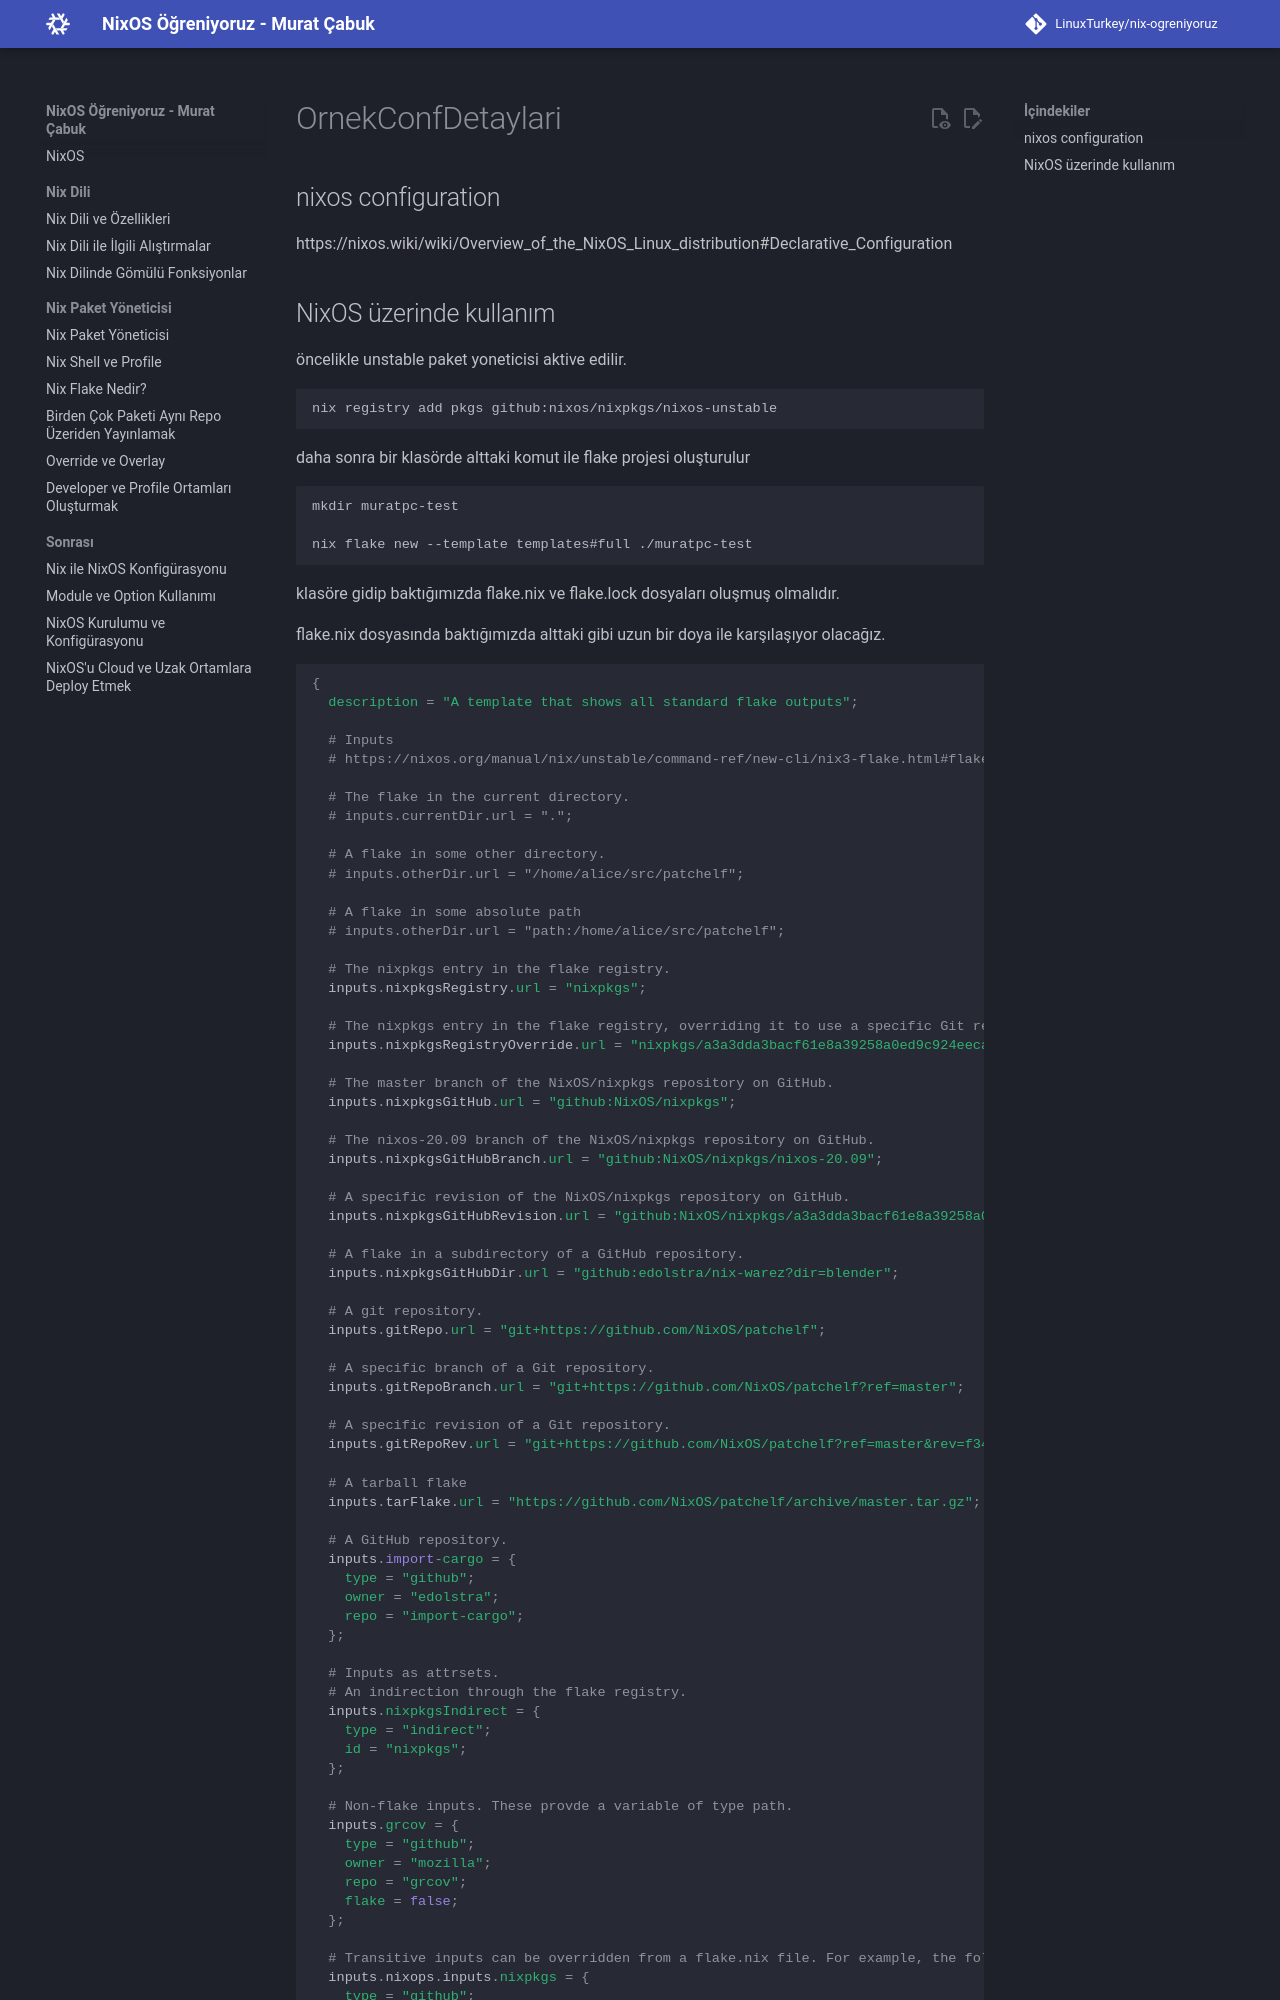

repository: LinuxTurkey/nix-ogreniyoruz · page: assets/flakes/mcabuk/OrnekConfDetaylari.html · generator: mkdocs

## nixos configuration


https://nixos.wiki/wiki/Overview_of_the_NixOS_Linux_distribution#Declarative_Configuration


## NixOS üzerinde kullanım

öncelikle unstable paket yoneticisi aktive edilir.

```shell
nix registry add pkgs github:nixos/nixpkgs/nixos-unstable
```

daha sonra bir klasörde alttaki komut ile flake projesi oluşturulur

```shell
mkdir muratpc-test

nix flake new --template templates#full ./muratpc-test

```

klasöre gidip baktığımızda flake.nix ve flake.lock dosyaları oluşmuş olmalıdır.

flake.nix dosyasında baktığımızda alttaki gibi uzun bir doya ile karşılaşıyor olacağız.

```nix
{
  description = "A template that shows all standard flake outputs";

  # Inputs
  # https://nixos.org/manual/nix/unstable/command-ref/new-cli/nix3-flake.html#flake-inputs

  # The flake in the current directory.
  # inputs.currentDir.url = ".";

  # A flake in some other directory.
  # inputs.otherDir.url = "/home/alice/src/patchelf";

  # A flake in some absolute path
  # inputs.otherDir.url = "path:/home/alice/src/patchelf";

  # The nixpkgs entry in the flake registry.
  inputs.nixpkgsRegistry.url = "nixpkgs";

  # The nixpkgs entry in the flake registry, overriding it to use a specific Git revision.
  inputs.nixpkgsRegistryOverride.url = "nixpkgs/a3a3dda3bacf61e8a39258a0ed9c924eeca8e293";

  # The master branch of the NixOS/nixpkgs repository on GitHub.
  inputs.nixpkgsGitHub.url = "github:NixOS/nixpkgs";

  # The nixos-20.09 branch of the NixOS/nixpkgs repository on GitHub.
  inputs.nixpkgsGitHubBranch.url = "github:NixOS/nixpkgs/nixos-20.09";

  # A specific revision of the NixOS/nixpkgs repository on GitHub.
  inputs.nixpkgsGitHubRevision.url = "github:NixOS/nixpkgs/a3a3dda3bacf61e8a39258a0ed9c924eeca8e293";

  # A flake in a subdirectory of a GitHub repository.
  inputs.nixpkgsGitHubDir.url = "github:edolstra/nix-warez?dir=blender";

  # A git repository.
  inputs.gitRepo.url = "git+https://github.com/NixOS/patchelf";

  # A specific branch of a Git repository.
  inputs.gitRepoBranch.url = "git+https://github.com/NixOS/patchelf?ref=master";

  # A specific revision of a Git repository.
  inputs.gitRepoRev.url = "git+https://github.com/NixOS/patchelf?ref=master&rev=f34751b88bd07d7f44f5cd3200fb4122bf916c7e";

  # A tarball flake
  inputs.tarFlake.url = "https://github.com/NixOS/patchelf/archive/master.tar.gz";

  # A GitHub repository.
  inputs.import-cargo = {
    type = "github";
    owner = "edolstra";
    repo = "import-cargo";
  };

  # Inputs as attrsets.
  # An indirection through the flake registry.
  inputs.nixpkgsIndirect = {
    type = "indirect";
    id = "nixpkgs";
  };

  # Non-flake inputs. These provde a variable of type path.
  inputs.grcov = {
    type = "github";
    owner = "mozilla";
    repo = "grcov";
    flake = false;
  };

  # Transitive inputs can be overridden from a flake.nix file. For example, the following overrides the nixpkgs input of the nixops input:
  inputs.nixops.inputs.nixpkgs = {
    type = "github";
    owner = "NixOS";
    repo = "nixpkgs";
  };

  # It is also possible to "inherit" an input from another input. This is useful to minimize
  # flake dependencies. For example, the following sets the nixpkgs input of the top-level flake
  # to be equal to the nixpkgs input of the nixops input of the top-level flake:
  inputs.nixpkgs.url = "nixpkgs";
  inputs.nixpkgs.follows = "nixops/nixpkgs";

  # The value of the follows attribute is a sequence of input names denoting the path
  # of inputs to be followed from the root flake. Overrides and follows can be combined, e.g.
  inputs.nixops.url = "nixops";
  inputs.dwarffs.url = "dwarffs";
  inputs.dwarffs.inputs.nixpkgs.follows = "nixpkgs";
